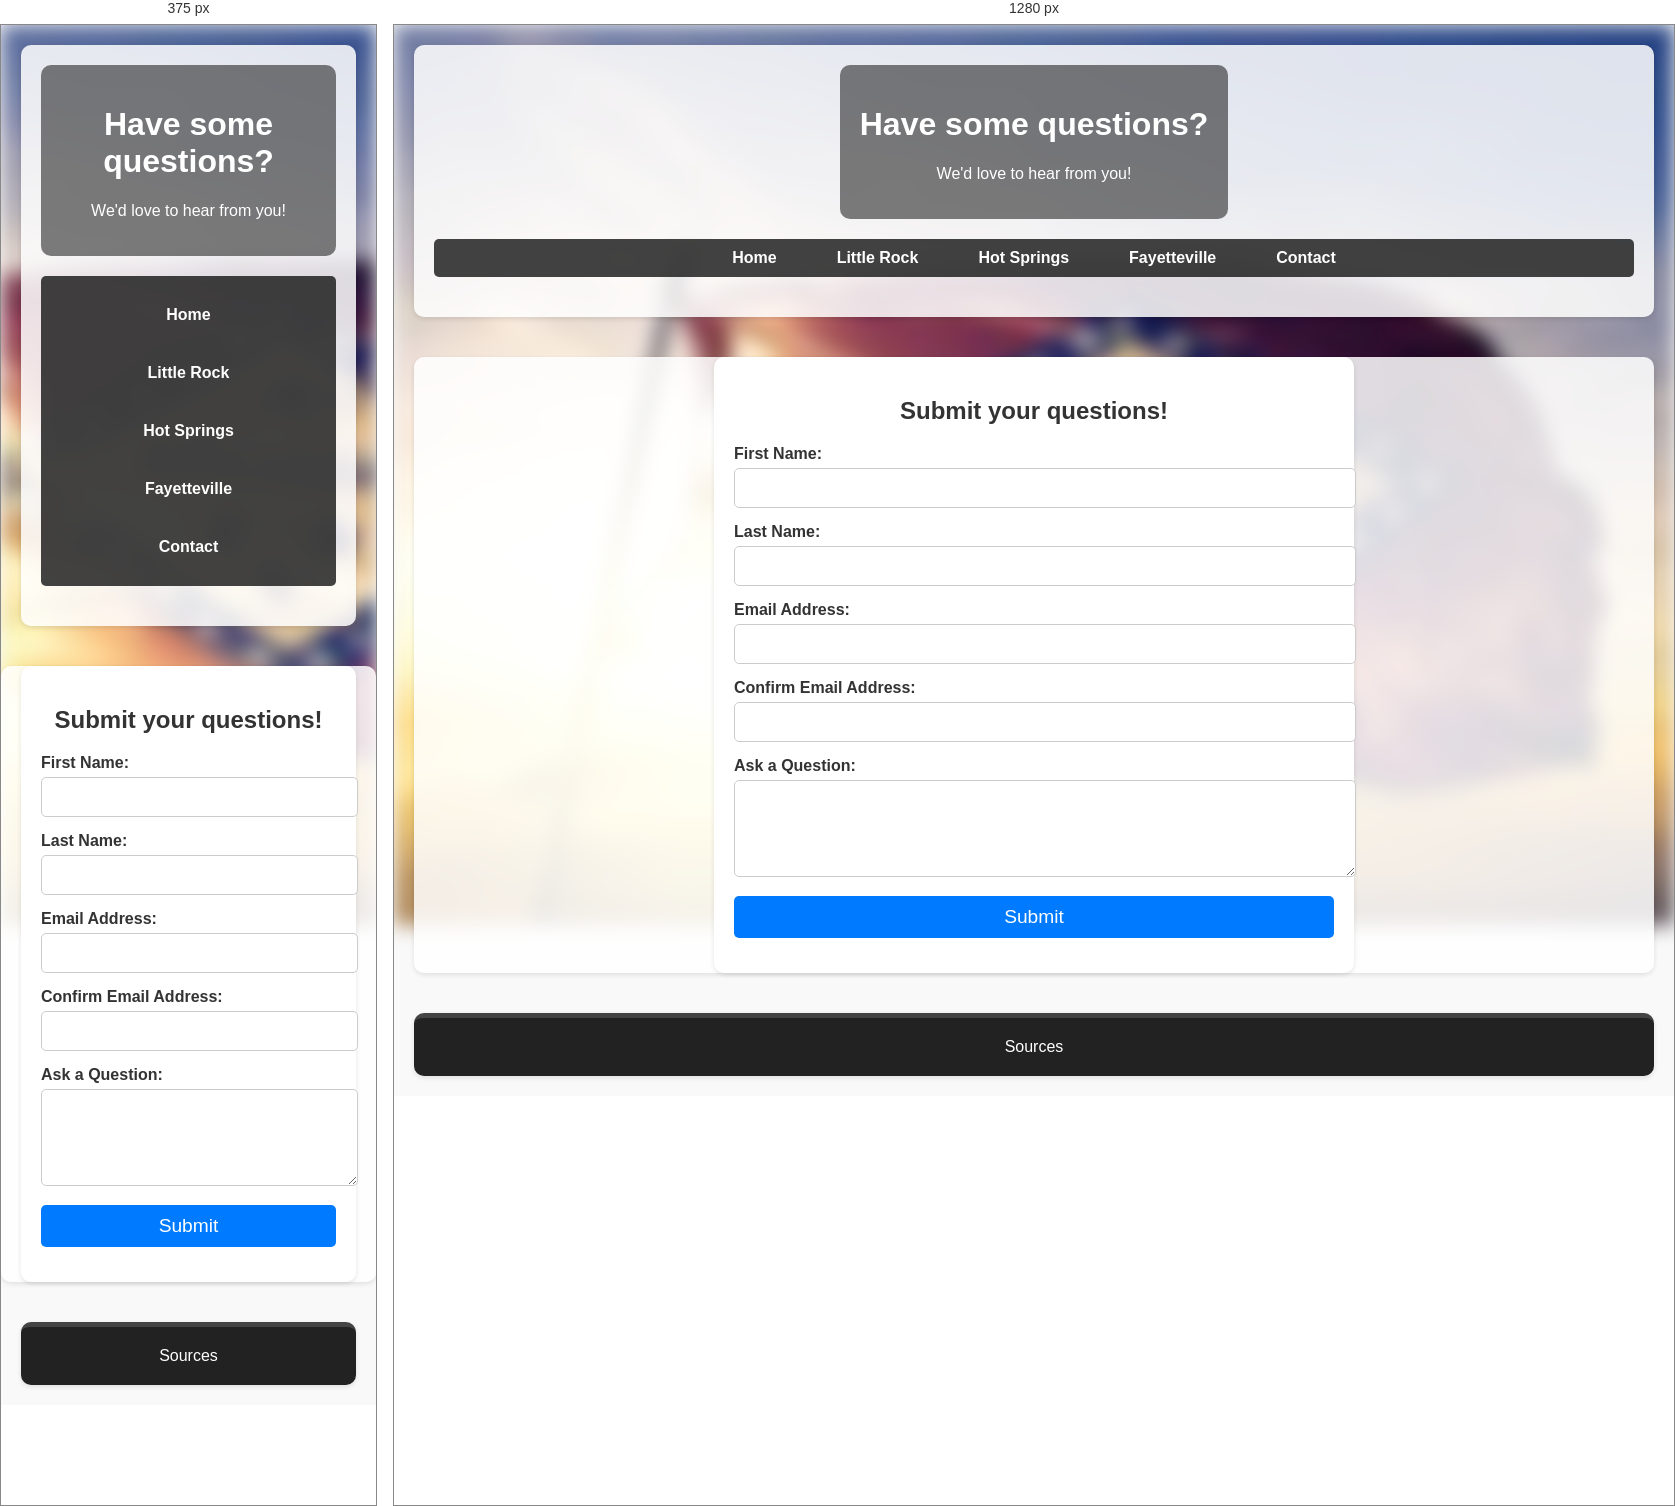
Rendered at 375 px and 1280 px, left to right.

<!-- file: contact.html -->
<!DOCTYPE html>
<html lang="en">
<head>
    <meta charset="UTF-8">
    <meta name="viewport" content="width=device-width, initial-scale=1.0">
    <title>Contact Us</title>
    <link rel="stylesheet" href="style.css"> 
</head>
<body class="city-page"> 
    <header>
        <div class="header-content">
            <h1>Have some questions?</h1>
            <p>We'd love to hear from you!</p>
        </div>
        <nav>
            <ul>
                <li><a href="index.html">Home</a></li>
                <li><a href="little-rock.html">Little Rock</a></li>
                <li><a href="hotsprings.html">Hot Springs</a></li>
                <li><a href="fayetteville.html">Fayetteville</a></li>
                <li><a href="contact.html">Contact</a></li>
            </ul>
        </nav>
    </header>

    <main>
        <section class="contact-form">
            <h2>Submit your questions!</h2>
            <form action="/submit-form" method="post">
                <div class="form-group">
                    <label for="first-name">First Name:</label>
                    <input type="text" id="first-name" name="first-name" required>
                </div>

                <div class="form-group">
                    <label for="last-name">Last Name:</label>
                    <input type="text" id="last-name" name="last-name" required>
                </div>

                <div class="form-group">
                    <label for="email">Email Address:</label>
                    <input type="email" id="email" name="email" required>
                </div>

                <div class="form-group">
                    <label for="email-confirm">Confirm Email Address:</label>
                    <input type="email" id="email-confirm" name="email-confirm" required>
                </div>

                <div class="form-group">
                    <label for="question">Ask a Question:</label>
                    <textarea id="question" name="question" rows="5" required></textarea>
                </div>

                <div class="form-group">
                    <button type="submit">Submit</button>
                </div>
            </form>
        </section>
    </main>

    <footer>
        <p>Sources</p>
    </footer>
</body>
</html>


/* @media block from style.css */
@media (max-width: 768px) {
    header h1 {
        font-size: 2em;
    }

    nav ul {
        flex-direction: column;
        padding: 10px;
    }

    nav ul li {
        margin: 10px 0;
    }

    .content {
        flex-direction: column;
    }

    article, aside {
        flex: 1;
    }


    /*city pages adaption */
    .city-page nav ul {
        flex-direction: column;
        padding: 10px;
    }

    .city-page nav ul li {
        margin: 10px 0;
    }

    .city-page .city-info {
        flex-direction: column;
    }

    .city-page .section-item {
        margin-bottom: 20px;
    }

    .city-page .city-info {
        flex-direction: column;
    }
}